Run: headless pygame with SDL's dummy video driver; simulated clock (each Clock.tick advances the game by its frame time, no real sleeping); random seed 0; keys injected as events and as key.get_pressed() state; no mouse input.
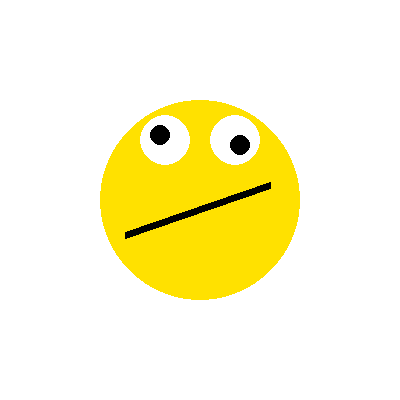
Frame 1 of 4 · flips 1–60 · no input
Frame 2 of 4 · flips 61–180 · tapped SPACE, RETURN · held RIGHT (→), D · screen unchanged from frame 1, image omitted
Frame 3 of 4 · flips 181–300 · held DOWN (↓), S · screen unchanged from frame 2, image omitted
Frame 4 of 4 · flips 301–420 · held LEFT (←), A, UP (↑), W · screen unchanged from frame 3, image omitted

The pygame program that drew these frames:

import pygame

pygame.init()

pygame.display.set_caption("Hello World")

screen = pygame.display.set_mode((400,400))

BLACK = [0,0,0]
WHITE = [255,255,255]
GREEN = [10,200,10]
BLUE = [10,10,200]
RED = [200,10,10]
YELLOW = [255,225,0]

quitVar = True
while quitVar == True:
    screen.fill(WHITE)
    
    pygame.draw.circle(screen, YELLOW, (200,200), 100)
    pygame.draw.circle(screen, WHITE, (165,140), 25)
    pygame.draw.circle(screen, WHITE, (235,140), 25)
    pygame.draw.circle(screen, BLACK, (160,135), 10)
    pygame.draw.circle(screen, BLACK, (240,145), 10)
    pygame.draw.line(screen, BLACK, (125,235),(270,185),7)
    



    for event in pygame.event.get():
        if event.type == pygame.QUIT:
            quitVar = False
    
    pygame.display.update()

pygame.quit()
